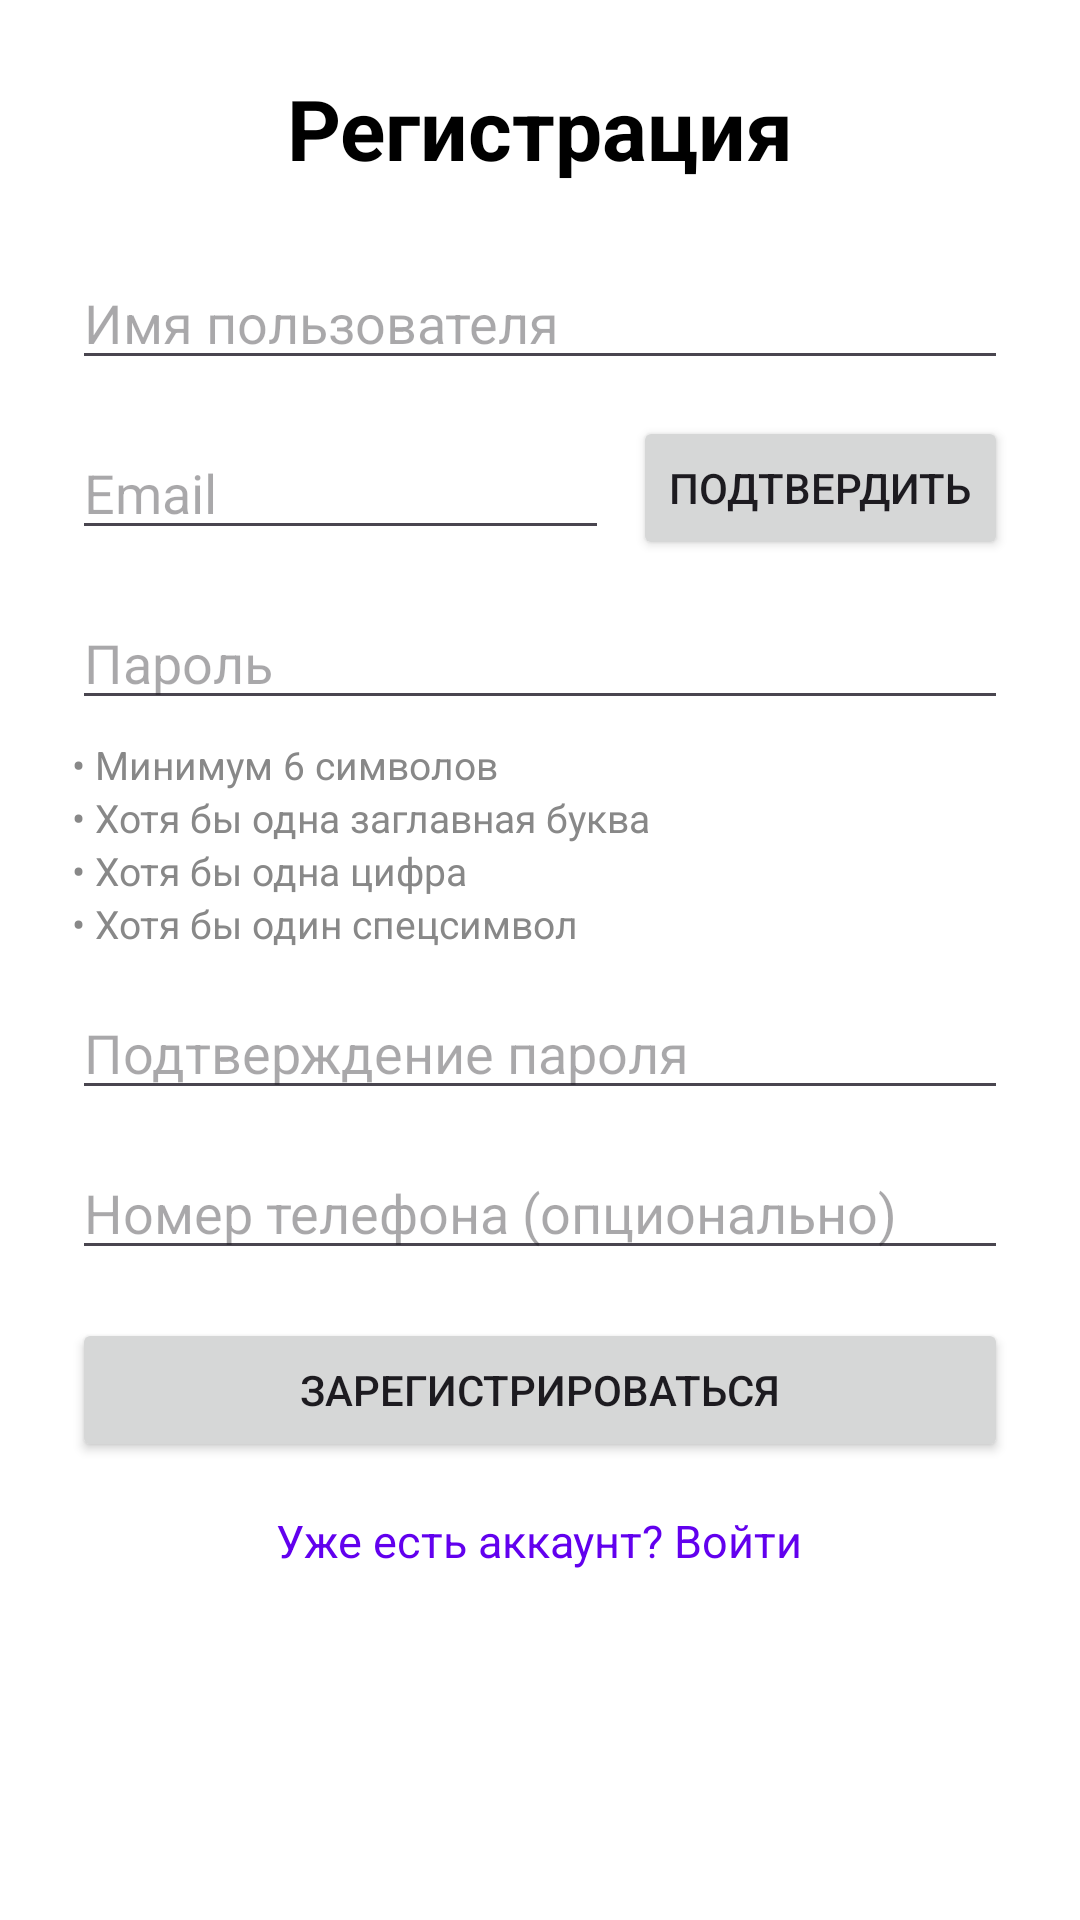

Android layout source for this screen:
<!-- AndroidManifest.xml: application theme Theme.VColorAI -->
<!-- res/layout/activity_register.xml -->
<?xml version="1.0" encoding="utf-8"?>
<ScrollView xmlns:android="http://schemas.android.com/apk/res/android"
    xmlns:app="http://schemas.android.com/apk/res-auto"
    android:layout_width="match_parent"
    android:layout_height="match_parent"
    android:padding="24dp"
    android:background="@color/white">

    <LinearLayout
        android:orientation="vertical"
        android:layout_width="match_parent"
        android:layout_height="wrap_content">

        
        <TextView
            android:id="@+id/tvTitle"
            android:layout_width="match_parent"
            android:layout_height="wrap_content"
            android:text="Регистрация"
            android:textSize="28sp"
            android:textStyle="bold"
            android:textColor="@color/black"
            android:gravity="center"
            android:layout_marginBottom="24dp" />

        
        <EditText
            android:id="@+id/etUsername"
            android:layout_width="match_parent"
            android:layout_height="wrap_content"
            android:hint="Имя пользователя"
            android:inputType="textPersonName"
            android:layout_marginBottom="12dp" />

        
        <LinearLayout
            android:layout_width="match_parent"
            android:layout_height="wrap_content"
            android:orientation="horizontal"
            android:gravity="center_vertical"
            android:layout_marginBottom="12dp">

            <EditText
                android:id="@+id/etEmail"
                android:layout_width="0dp"
                android:layout_weight="1"
                android:layout_height="wrap_content"
                android:hint="Email"
                android:inputType="textEmailAddress" />

            <Button
                android:id="@+id/btnSendCode"
                android:layout_width="wrap_content"
                android:layout_height="wrap_content"
                android:text="Подтвердить"
                android:layout_marginStart="8dp" />
        </LinearLayout>

        
        <TextView
            android:id="@+id/tvEmailVerificationHint"
            android:layout_width="match_parent"
            android:layout_height="wrap_content"
            android:text="Мы отправили письмо с кодом на указанный адрес"
            android:textColor="#666666"
            android:textSize="14sp"
            android:visibility="gone"
            android:layout_marginBottom="8dp"
            android:gravity="center_horizontal" />

        
        <EditText
            android:id="@+id/etVerifyCode"
            android:layout_width="match_parent"
            android:layout_height="wrap_content"
            android:hint="Введите код из письма"
            android:inputType="number"
            android:visibility="gone"
            android:layout_marginBottom="12dp" />

        
        <EditText
            android:id="@+id/etPassword"
            android:layout_width="match_parent"
            android:layout_height="wrap_content"
            android:hint="Пароль"
            android:inputType="textPassword"
            android:layout_marginBottom="6dp" />

        
        <LinearLayout
            android:id="@+id/passwordRequirements"
            android:orientation="vertical"
            android:layout_width="match_parent"
            android:layout_height="wrap_content"
            android:layout_marginBottom="12dp">

            <TextView
                android:id="@+id/tvReqLength"
                android:layout_width="match_parent"
                android:layout_height="wrap_content"
                android:text="• Минимум 6 символов"
                android:textColor="#888888"
                android:textSize="13sp" />

            <TextView
                android:id="@+id/tvReqUppercase"
                android:layout_width="match_parent"
                android:layout_height="wrap_content"
                android:text="• Хотя бы одна заглавная буква"
                android:textColor="#888888"
                android:textSize="13sp" />

            <TextView
                android:id="@+id/tvReqNumber"
                android:layout_width="match_parent"
                android:layout_height="wrap_content"
                android:text="• Хотя бы одна цифра"
                android:textColor="#888888"
                android:textSize="13sp" />

            <TextView
                android:id="@+id/tvReqSpecial"
                android:layout_width="match_parent"
                android:layout_height="wrap_content"
                android:text="• Хотя бы один спецсимвол"
                android:textColor="#888888"
                android:textSize="13sp" />
        </LinearLayout>

        
        <EditText
            android:id="@+id/etConfirmPassword"
            android:layout_width="match_parent"
            android:layout_height="wrap_content"
            android:hint="Подтверждение пароля"
            android:inputType="textPassword"
            android:layout_marginBottom="12dp" />

        
        <EditText
            android:id="@+id/etPhone"
            android:layout_width="match_parent"
            android:layout_height="wrap_content"
            android:hint="Номер телефона (опционально)"
            android:inputType="phone"
            android:layout_marginBottom="16dp" />

        
        <Button
            android:id="@+id/btnRegister"
            android:layout_width="match_parent"
            android:layout_height="wrap_content"
            android:text="Зарегистрироваться"
            android:layout_marginBottom="16dp" />

        
        <TextView
            android:id="@+id/tvLogin"
            android:layout_width="wrap_content"
            android:layout_height="wrap_content"
            android:text="Уже есть аккаунт? Войти"
            android:textColor="@color/purple_500"
            android:textSize="15sp"
            android:layout_gravity="center_horizontal" />
    </LinearLayout>
</ScrollView>
<!-- resources referenced by this layout -->
<resources>
  <style name="Theme.VColorAI" parent="Base.Theme.VColorAI" />
  <style name="Base.Theme.VColorAI" parent="Theme.Material3.DayNight.NoActionBar">
          
          
      </style>
  <!-- not gathered from this repository: default colours our renderer supplied (Android Studio template values) -->
  <color name="purple_500">#FF6200EE</color>
  <color name="black">#FF000000</color>
  <color name="white">#FFFFFFFF</color>
</resources>
